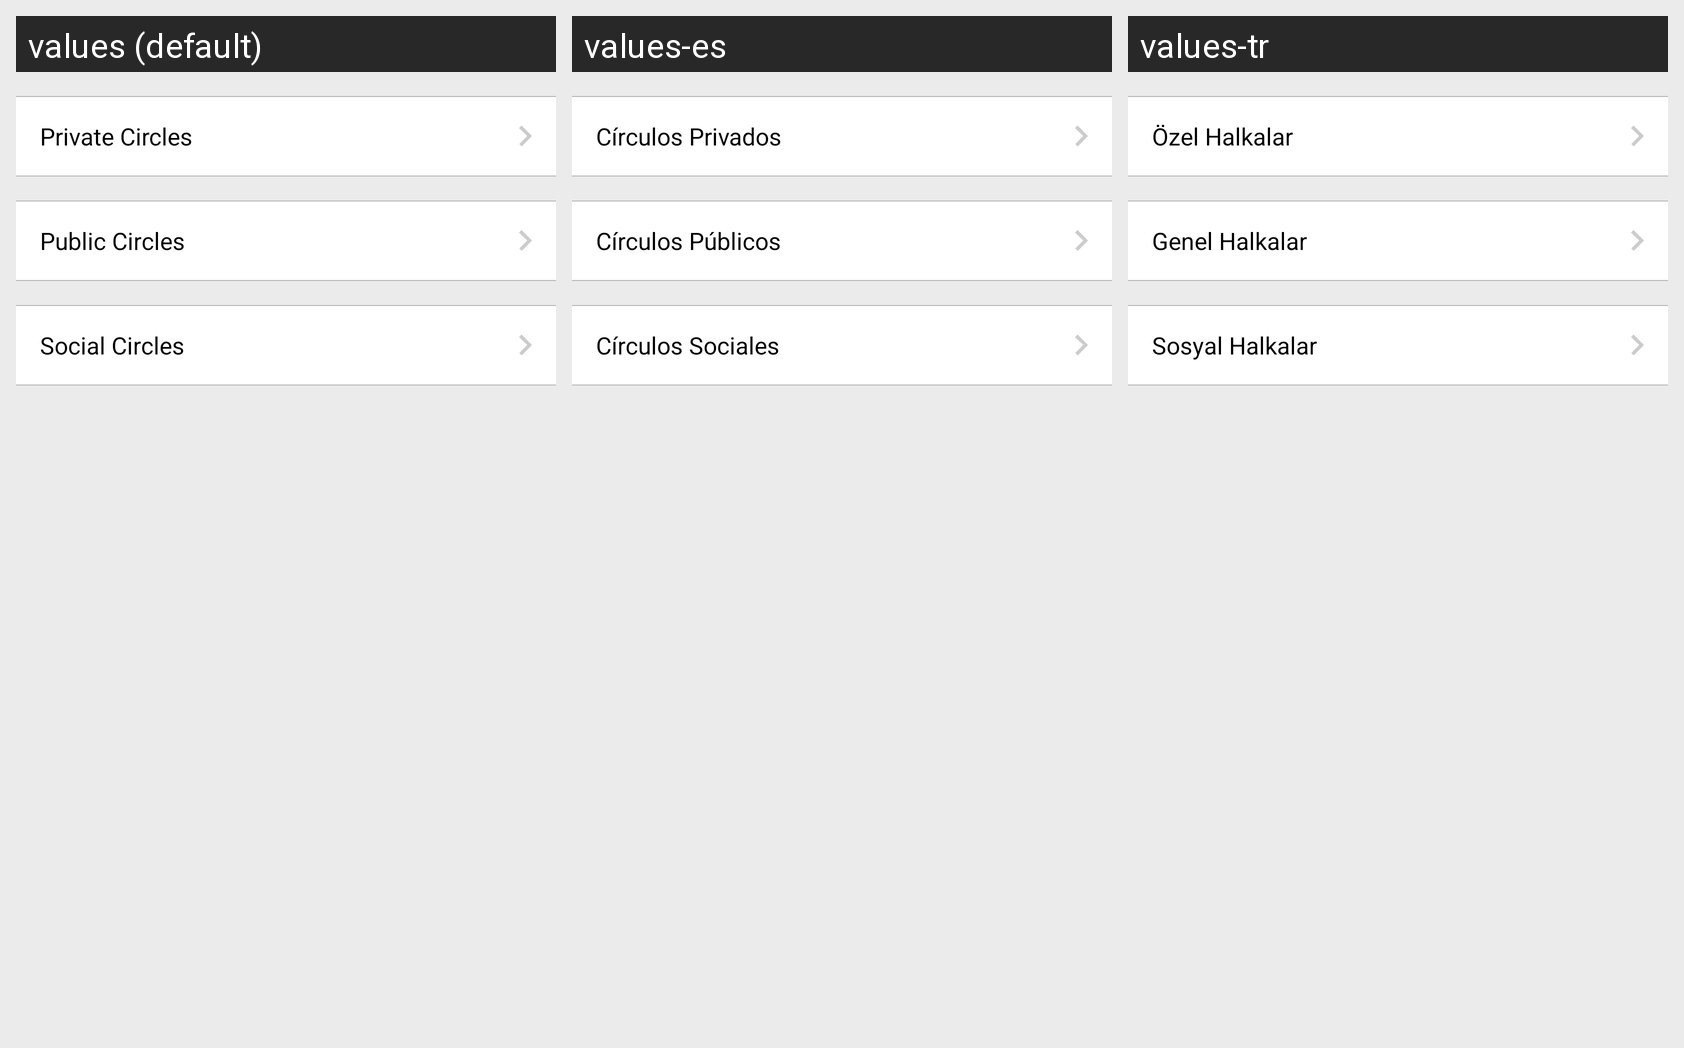

The same Android screen rendered under several of its app's locales, left to right. List the strings drawn on it with the default value and each locale's translation.
Android screen res/layout/fragment_main_circles.xml rendered under 3 locales, left to right: values (default), values-es, values-tr. Device: Nexus 5 (rendered at 1080×1920; each locale shown at half size, 540×960, under a caption strip naming it); theme AppTheme.
Other locales in the repository, not shown: values-ar, values-fr, values-iw.
Strings drawn on this screen, with the default value and each locale's value (text and hints the layout hard-codes, and strings that could not be matched under every locale, appear in the picture but are not listed):

private_circle
  values: Private Circles
  values-es: Círculos Privados
  values-tr: Özel Halkalar

public_circle
  values: Public Circles
  values-es: Círculos Públicos
  values-tr: Genel Halkalar

social_circle
  values: Social Circles
  values-es: Círculos Sociales
  values-tr: Sosyal Halkalar
